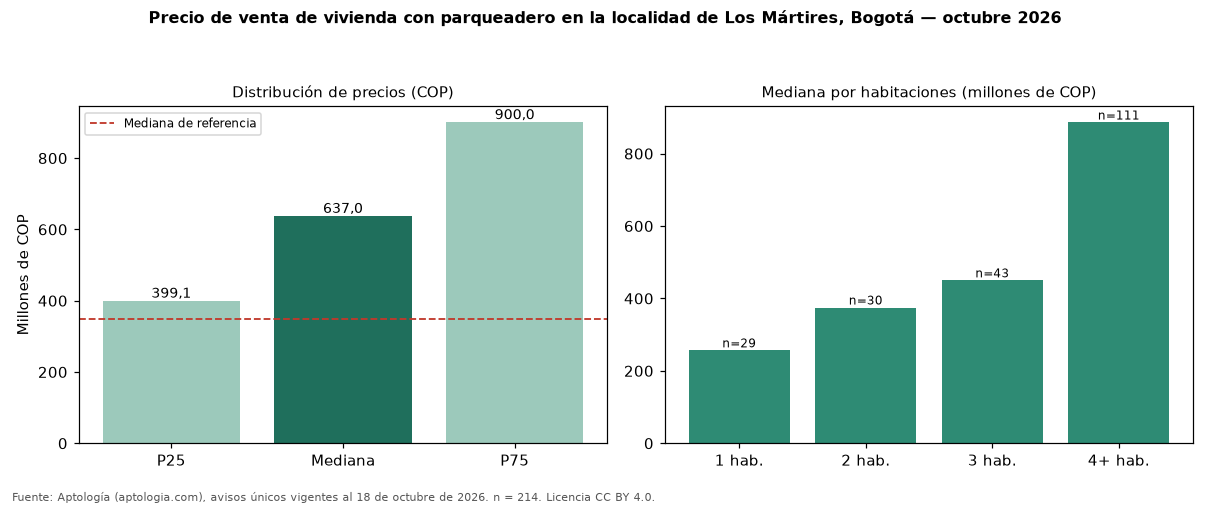

Data behind this chart, as committed beside it:
seccion, metrica, valor_cop, n
precio, p25, 399150000, 214
precio, mediana, 637000000, 214
precio, p75, 900000000, 214
cop_por_m2, p25, 3186052, 214
cop_por_m2, mediana, 5369124, 214
cop_por_m2, p75, 6967779, 214
area, area_mediana_m2, 112.0, 214
habitaciones, 1, 256728000, 29
habitaciones, 2, 375000000, 30
habitaciones, 3, 450000000, 43
habitaciones, 4+, 886000000, 111
administracion, mediana, 289500, 75
estrato, moda, 3, 
parqueadero, porcentaje_con_parqueadero, 100.0, 214
referencia, mediana_referencia, 350000000, 544
referencia, mediana_cop_por_m2_referencia, 6365683, 544
comparacion, mediana_grupo_opuesto, 290000000, 226
